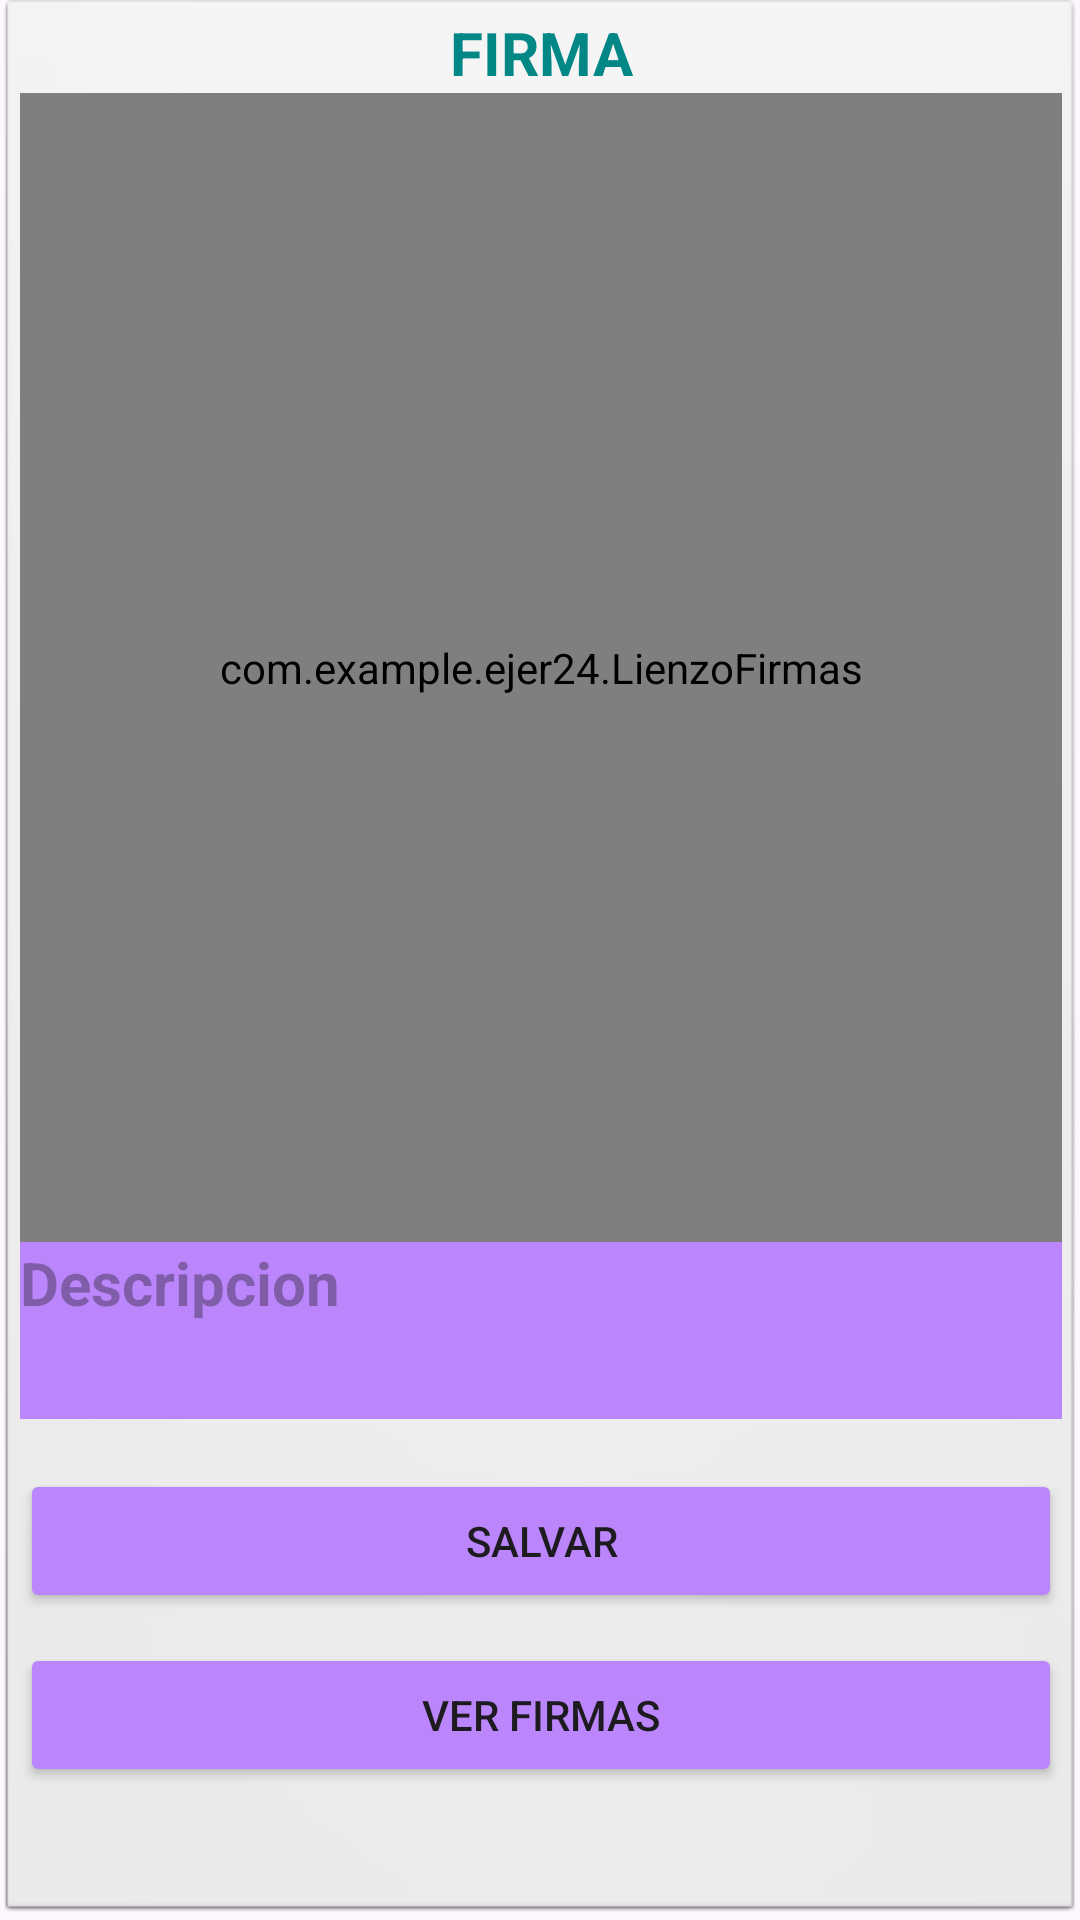

Layout XML and referenced resources for this Android screen:
<!-- AndroidManifest.xml: application theme Theme.Ejer24 -->
<!-- res/layout/activity_main.xml -->
<?xml version="1.0" encoding="utf-8"?>
<androidx.constraintlayout.widget.ConstraintLayout xmlns:android="http://schemas.android.com/apk/res/android"
    xmlns:app="http://schemas.android.com/apk/res-auto"
    xmlns:tools="http://schemas.android.com/tools"
    android:layout_width="match_parent"
    android:layout_height="match_parent"
    tools:context=".MainActivity">

    <LinearLayout
        android:layout_width="match_parent"
        android:layout_height="match_parent"
        android:background="@android:drawable/btn_default_small"
        android:orientation="vertical"
        tools:ignore="ExtraText">
        tools:context=".MainActivity">


        <TextView
            android:layout_width="match_parent"
            android:layout_height="wrap_content"
            android:text="FIRMA"
            android:textAlignment="center"
            android:textColor="@color/teal_700"
            android:textSize="20sp"
            android:textStyle="bold"
            app:layout_constraintBottom_toBottomOf="parent"
            app:layout_constraintLeft_toLeftOf="parent"
            app:layout_constraintRight_toRightOf="parent"
            app:layout_constraintTop_toTopOf="parent" />

        <com.example.ejer24.LienzoFirmas
            android:id="@+id/viewfirma"
            android:layout_width="match_parent"
            android:layout_height="383dp" />

        <LinearLayout
            android:layout_width="match_parent"
            android:layout_height="wrap_content"
            android:orientation="vertical">

            <EditText
                android:id="@+id/txtdescripcion"
                android:layout_width="match_parent"
                android:layout_height="59dp"
                android:background="@color/purple_200"
                android:ems="10"
                android:foregroundTint="@color/black"
                android:gravity="start|top"
                android:hint="Descripcion"
                android:inputType="textMultiLine"
                android:textSize="20sp"
                android:textStyle="bold" />

        </LinearLayout>

        <Button
            android:id="@+id/btnsalvar"
            android:layout_width="match_parent"
            android:layout_height="wrap_content"
            android:layout_marginTop="50px"
            android:backgroundTint="@color/purple_200"
            android:text="@string/salvar" />

        <Button
            android:id="@+id/btngalery"
            android:layout_width="match_parent"
            android:layout_height="wrap_content"
            android:layout_marginTop="30px"
            android:backgroundTint="@color/purple_200"
            android:text="@string/galery" />

    </LinearLayout>
</androidx.constraintlayout.widget.ConstraintLayout>
<!-- resources referenced by this layout -->
<resources>
  <color name="black">#FF000000</color>
  <color name="purple_200">#FFBB86FC</color>
  <color name="teal_700">#FF018786</color>
  <string name="galery">Ver Firmas</string>
  <string name="salvar">Salvar</string>
  <style name="Theme.Ejer24" parent="Base.Theme.Ejer24" />
  <style name="Base.Theme.Ejer24" parent="Theme.Material3.DayNight.NoActionBar">
          
          
      </style>
</resources>
